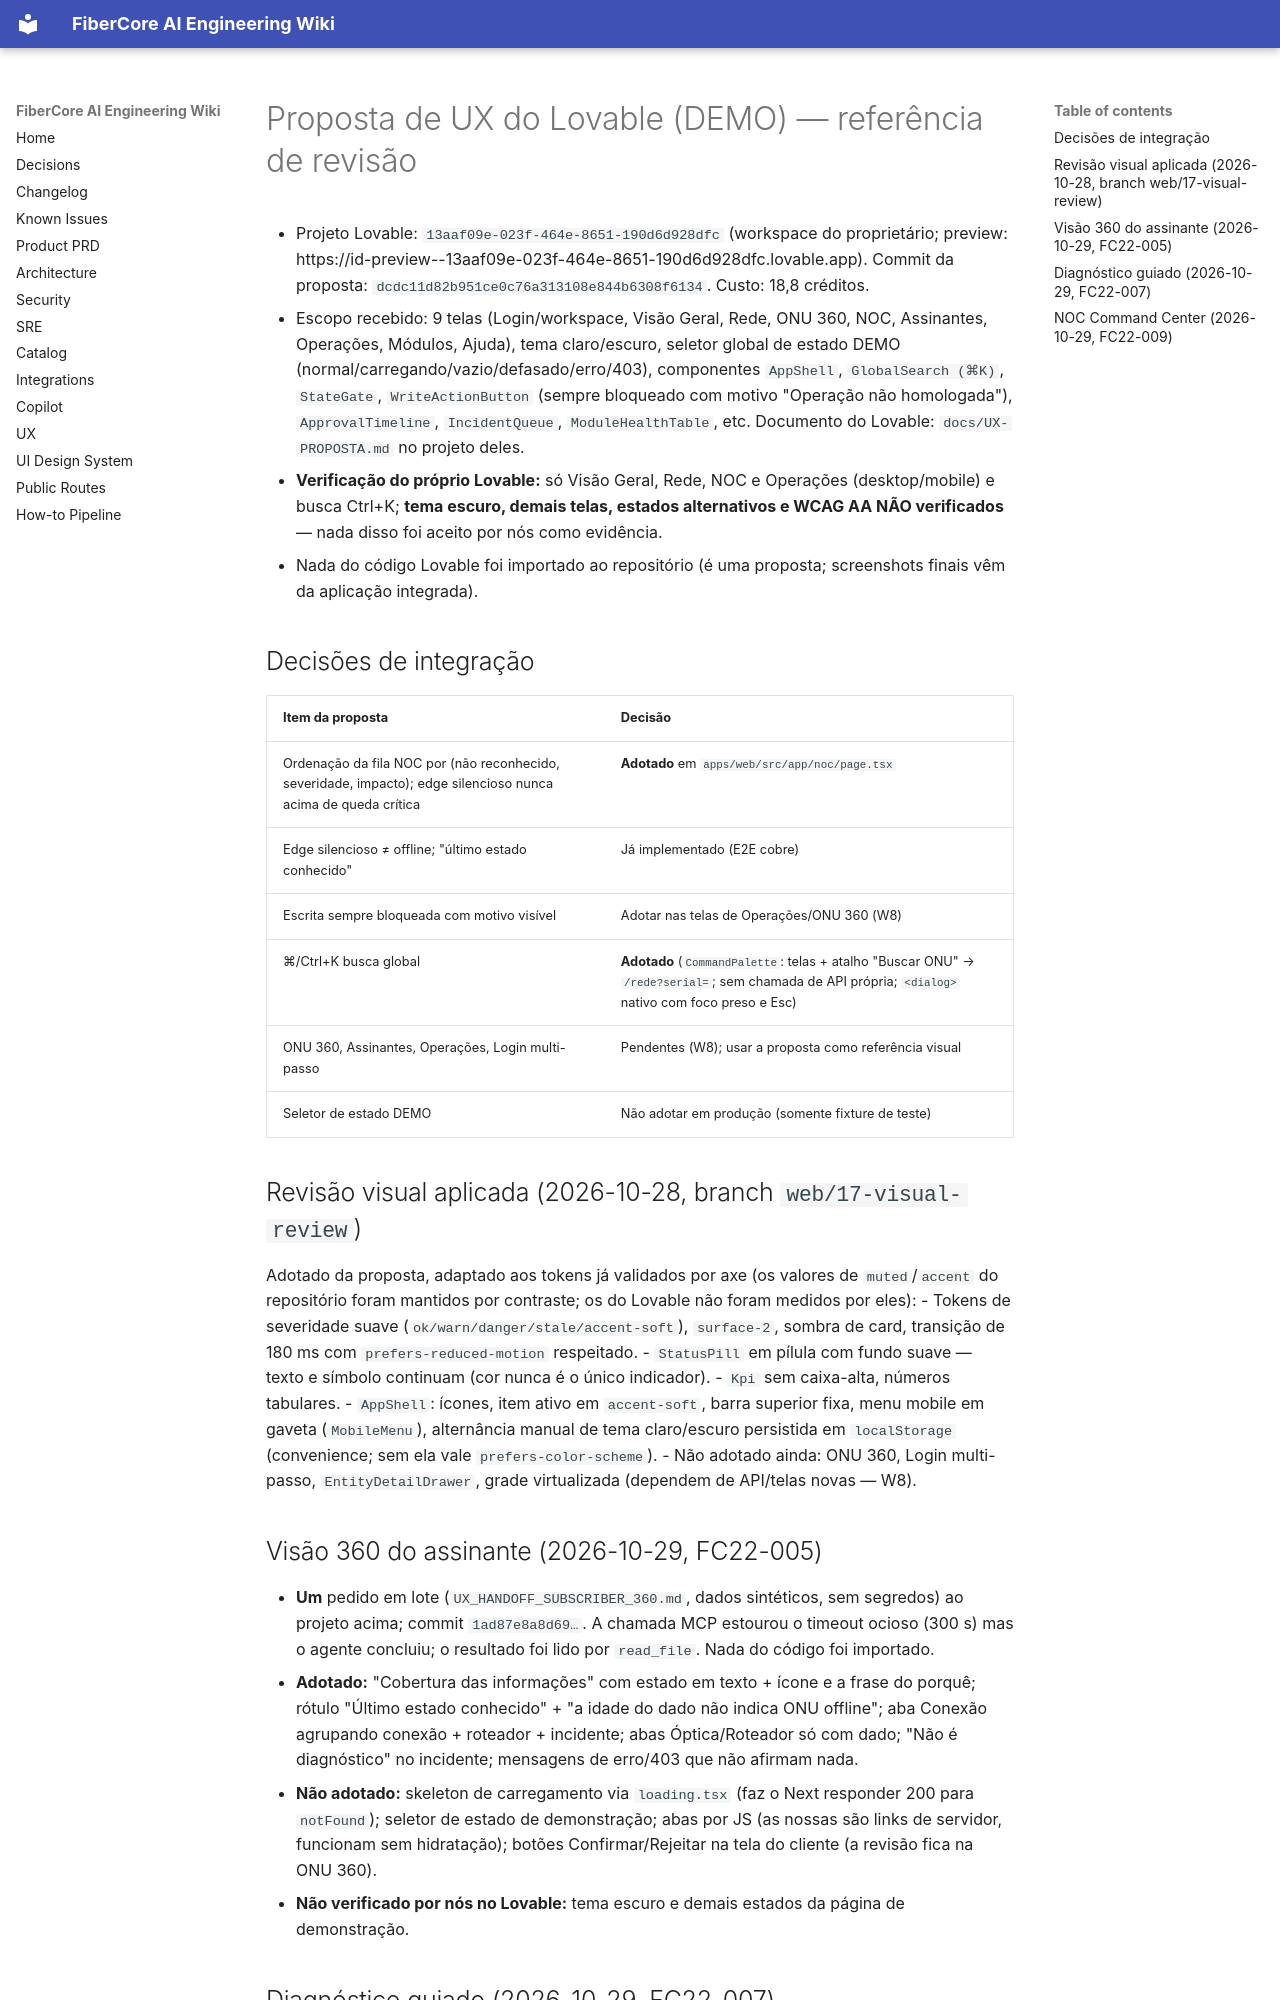

repository: keslleykledston/44-fibercore_ai · page: ux/lovable/index.html · generator: mkdocs

# Proposta de UX do Lovable (DEMO) — referência de revisão

- Projeto Lovable: `13aaf09e-023f-464e-8651-190d6d928dfc` (workspace do proprietário; preview: https://id-preview--13aaf09e-023f-464e-8651-190d6d928dfc.lovable.app). Commit da proposta: `dcdc11d82b951ce0c76a313108e844b6308f6134`. Custo: 18,8 créditos.
- Escopo recebido: 9 telas (Login/workspace, Visão Geral, Rede, ONU 360, NOC, Assinantes, Operações, Módulos, Ajuda), tema claro/escuro, seletor global de estado DEMO (normal/carregando/vazio/defasado/erro/403), componentes `AppShell`, `GlobalSearch (⌘K)`, `StateGate`, `WriteActionButton` (sempre bloqueado com motivo "Operação não homologada"), `ApprovalTimeline`, `IncidentQueue`, `ModuleHealthTable`, etc. Documento do Lovable: `docs/UX-PROPOSTA.md` no projeto deles.
- **Verificação do próprio Lovable:** só Visão Geral, Rede, NOC e Operações (desktop/mobile) e busca Ctrl+K; **tema escuro, demais telas, estados alternativos e WCAG AA NÃO verificados** — nada disso foi aceito por nós como evidência.
- Nada do código Lovable foi importado ao repositório (é uma proposta; screenshots finais vêm da aplicação integrada).

## Decisões de integração
| Item da proposta | Decisão |
|---|---|
| Ordenação da fila NOC por (não reconhecido, severidade, impacto); edge silencioso nunca acima de queda crítica | **Adotado** em `apps/web/src/app/noc/page.tsx` |
| Edge silencioso ≠ offline; "último estado conhecido" | Já implementado (E2E cobre) |
| Escrita sempre bloqueada com motivo visível | Adotar nas telas de Operações/ONU 360 (W8) |
| ⌘/Ctrl+K busca global | **Adotado** (`CommandPalette`: telas + atalho "Buscar ONU" → `/rede?serial=`; sem chamada de API própria; `<dialog>` nativo com foco preso e Esc) |
| ONU 360, Assinantes, Operações, Login multi-passo | Pendentes (W8); usar a proposta como referência visual |
| Seletor de estado DEMO | Não adotar em produção (somente fixture de teste) |

## Revisão visual aplicada (2026-10-28, branch `web/17-visual-review`)
Adotado da proposta, adaptado aos tokens já validados por axe (os valores de `muted`/`accent` do repositório foram mantidos por contraste; os do Lovable não foram medidos por eles):
- Tokens de severidade suave (`ok/warn/danger/stale/accent-soft`), `surface-2`, sombra de card, transição de 180 ms com `prefers-reduced-motion` respeitado.
- `StatusPill` em pílula com fundo suave — texto e símbolo continuam (cor nunca é o único indicador).
- `Kpi` sem caixa-alta, números tabulares.
- `AppShell`: ícones, item ativo em `accent-soft`, barra superior fixa, menu mobile em gaveta (`MobileMenu`), alternância manual de tema claro/escuro persistida em `localStorage` (convenience; sem ela vale `prefers-color-scheme`).
- Não adotado ainda: ONU 360, Login multi-passo, `EntityDetailDrawer`, grade virtualizada (dependem de API/telas novas — W8).

## Visão 360 do assinante (2026-10-29, FC22-005)
- **Um** pedido em lote (`UX_HANDOFF_SUBSCRIBER_360.md`, dados sintéticos, sem segredos) ao projeto acima; commit `1ad87e8a8d69…`. A chamada MCP estourou o timeout ocioso (300 s) mas o agente concluiu; o resultado foi lido por `read_file`. Nada do código foi importado.
- **Adotado:** "Cobertura das informações" com estado em texto + ícone e a frase do porquê; rótulo "Último estado conhecido" + "a idade do dado não indica ONU offline"; aba Conexão agrupando conexão + roteador + incidente; abas Óptica/Roteador só com dado; "Não é diagnóstico" no incidente; mensagens de erro/403 que não afirmam nada.
- **Não adotado:** skeleton de carregamento via `loading.tsx` (faz o Next responder 200 para `notFound`); seletor de estado de demonstração; abas por JS (as nossas são links de servidor, funcionam sem hidratação); botões Confirmar/Rejeitar na tela do cliente (a revisão fica na ONU 360).
- **Não verificado por nós no Lovable:** tema escuro e demais estados da página de demonstração.
